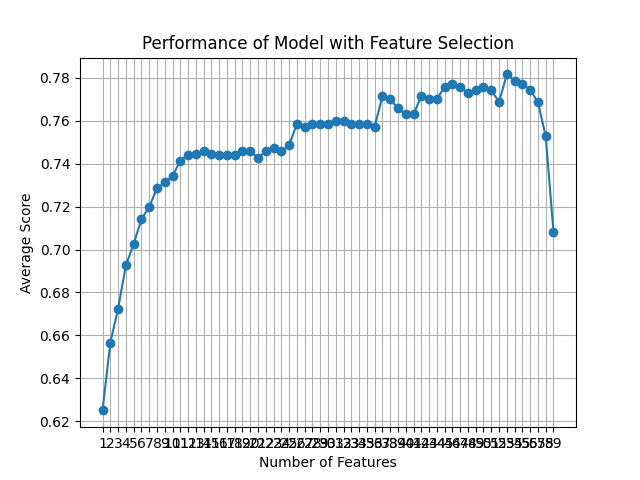

The file beside this chart, header and first rows:
feature_idx, cv_scores, avg_score, feature_names, ci_bound, std_dev, std_err
(0, 1, 2, 3, 4, 5, 6, 7, 8, 9, 10, 11, 1…, [0.63571429 0.55395683 0.68345324 0.6546…, 0.625, ('B', 'C', 'F', 'H', 'L', 'M', 'N', 'O',…, 0.05816, 0.04525, 0.02262
(0, 1, 2, 3, 4, 5, 6, 7, 8, 9, 10, 11, 1…, [0.67857143 0.60431655 0.68345324 0.6978…, 0.6566, ('B', 'C', 'F', 'H', 'L', 'M', 'N', 'O',…, 0.04835, 0.03761, 0.01881
(0, 1, 2, 3, 4, 5, 6, 7, 8, 9, 10, 11, 1…, [0.67857143 0.64748201 0.66906475 0.7266…, 0.6724, ('B', 'C', 'F', 'H', 'L', 'M', 'N', 'O',…, 0.03916, 0.03047, 0.01523
(0, 1, 2, 3, 4, 5, 6, 7, 8, 9, 10, 11, 1…, [0.67142857 0.69064748 0.67625899 0.7338…, 0.6926, ('B', 'C', 'F', 'H', 'L', 'M', 'N', 'O',…, 0.02828, 0.02201, 0.011
(0, 1, 2, 3, 4, 5, 6, 7, 8, 9, 10, 11, 1…, [0.69285714 0.68345324 0.70503597 0.7338…, 0.7026, ('B', 'C', 'F', 'H', 'L', 'M', 'N', 'O',…, 0.022, 0.01711, 0.008557
(0, 1, 2, 3, 4, 5, 6, 7, 8, 9, 10, 11, 1…, [0.68571429 0.68345324 0.72661871 0.7625…, 0.7141, ('B', 'C', 'F', 'H', 'L', 'M', 'N', 'O',…, 0.0375, 0.02918, 0.01459
(0, 1, 2, 3, 4, 5, 6, 7, 8, 9, 10, 11, 1…, [0.69285714 0.69064748 0.72661871 0.7769…, 0.7199, ('B', 'C', 'F', 'H', 'L', 'M', 'N', 'O',…, 0.04044, 0.03146, 0.01573
(0, 1, 2, 4, 5, 6, 7, 8, 9, 10, 11, 12, …, [0.69285714 0.72661871 0.71942446 0.7841…, 0.7285, ('B', 'C', 'F', 'L', 'M', 'N', 'O', 'U',…, 0.03872, 0.03013, 0.01506
(0, 1, 2, 4, 5, 6, 7, 8, 9, 10, 11, 12, …, [0.7        0.71942446 0.72661871 0.7625…, 0.7314, ('B', 'C', 'F', 'L', 'M', 'N', 'O', 'U',…, 0.0282, 0.02194, 0.01097
(0, 1, 2, 4, 5, 6, 8, 9, 10, 11, 12, 13,…, [0.7        0.72661871 0.73381295 0.7625…, 0.7342, ('B', 'C', 'F', 'L', 'M', 'N', 'U', 'AC'…, 0.02714, 0.02112, 0.01056
(0, 1, 2, 4, 5, 6, 8, 9, 10, 12, 13, 14,…, [0.70714286 0.74820144 0.73381295 0.7625…, 0.7414, ('B', 'C', 'F', 'L', 'M', 'N', 'U', 'AC'…, 0.0252, 0.01961, 0.009804
(0, 1, 2, 4, 5, 6, 8, 9, 10, 12, 13, 15,…, [0.70714286 0.74100719 0.74820144 0.7697…, 0.7443, ('B', 'C', 'F', 'L', 'M', 'N', 'U', 'AC'…, 0.02683, 0.02088, 0.01044
(0, 1, 2, 4, 5, 6, 8, 9, 10, 12, 13, 15,…, [0.7        0.74100719 0.74820144 0.7697…, 0.7443, ('B', 'C', 'F', 'L', 'M', 'N', 'U', 'AC'…, 0.03134, 0.02438, 0.01219
(0, 1, 2, 4, 5, 6, 8, 9, 10, 12, 13, 15,…, [0.71428571 0.74100719 0.74820144 0.7697…, 0.7457, ('B', 'C', 'F', 'L', 'M', 'N', 'U', 'AC'…, 0.02362, 0.01838, 0.00919
(0, 1, 2, 4, 5, 6, 8, 9, 10, 12, 15, 17,…, [0.7        0.74100719 0.75539568 0.7697…, 0.7443, ('B', 'C', 'F', 'L', 'M', 'N', 'U', 'AC'…, 0.03079, 0.02395, 0.01198
(0, 1, 2, 4, 5, 6, 8, 9, 10, 12, 15, 17,…, [0.70714286 0.74100719 0.74820144 0.7625…, 0.7443, ('B', 'C', 'F', 'L', 'M', 'N', 'U', 'AC'…, 0.02619, 0.02038, 0.01019
(0, 1, 2, 5, 6, 8, 9, 10, 12, 15, 17, 18…, [0.71428571 0.74100719 0.74100719 0.7697…, 0.7443, ('B', 'C', 'F', 'M', 'N', 'U', 'AC', 'AD…, 0.02367, 0.01841, 0.009206
(0, 1, 2, 5, 6, 8, 9, 10, 12, 15, 17, 18…, [0.71428571 0.73381295 0.74100719 0.7697…, 0.7443, ('B', 'C', 'F', 'M', 'N', 'U', 'AC', 'AD…, 0.02574, 0.02003, 0.01001
(0, 1, 2, 5, 6, 8, 9, 10, 12, 15, 17, 18…, [0.71428571 0.73381295 0.74820144 0.7697…, 0.7457, ('B', 'C', 'F', 'M', 'N', 'U', 'AC', 'AD…, 0.0257, 0.02, 0.009999
(0, 1, 2, 5, 6, 8, 9, 10, 12, 15, 17, 18…, [0.71428571 0.73381295 0.74820144 0.7697…, 0.7457, ('B', 'C', 'F', 'M', 'N', 'U', 'AC', 'AD…, 0.0257, 0.02, 0.009999
(0, 1, 2, 5, 6, 8, 9, 10, 12, 15, 17, 18…, [0.71428571 0.74100719 0.74100719 0.7769…, 0.7429, ('B', 'C', 'F', 'M', 'N', 'U', 'AC', 'AD…, 0.02565, 0.01995, 0.009977
(0, 1, 2, 5, 6, 8, 9, 10, 12, 15, 17, 18…, [0.71428571 0.73381295 0.74820144 0.7769…, 0.7457, ('B', 'C', 'F', 'M', 'N', 'U', 'AC', 'AD…, 0.027, 0.02101, 0.0105
(0, 1, 4, 5, 6, 8, 9, 10, 15, 16, 17, 18…, [0.71428571 0.74100719 0.74820144 0.7769…, 0.7472, ('B', 'C', 'L', 'M', 'N', 'U', 'AC', 'AD…, 0.02619, 0.02038, 0.01019
(0, 1, 4, 5, 6, 8, 9, 10, 15, 17, 18, 20…, [0.71428571 0.74100719 0.74820144 0.7769…, 0.7457, ('B', 'C', 'L', 'M', 'N', 'U', 'AC', 'AD…, 0.0257, 0.02, 0.009999
(0, 1, 4, 5, 6, 8, 9, 10, 15, 17, 18, 20…, [0.71428571 0.74820144 0.75539568 0.7769…, 0.7486, ('B', 'C', 'L', 'M', 'N', 'U', 'AC', 'AD…, 0.02589, 0.02015, 0.01007
(0, 1, 4, 5, 6, 8, 9, 10, 14, 15, 17, 18…, [0.72857143 0.74820144 0.74820144 0.7769…, 0.7587, ('B', 'C', 'L', 'M', 'N', 'U', 'AC', 'AD…, 0.02891, 0.02249, 0.01125
(0, 1, 4, 5, 6, 8, 9, 10, 14, 15, 17, 18…, [0.72857143 0.75539568 0.74100719 0.7769…, 0.7572, ('B', 'C', 'L', 'M', 'N', 'U', 'AC', 'AD…, 0.02698, 0.02099, 0.0105
(0, 1, 2, 4, 5, 6, 8, 14, 15, 17, 20, 21…, [0.72857143 0.76978417 0.74820144 0.7625…, 0.7587, ('B', 'C', 'F', 'L', 'M', 'N', 'U', 'AP'…, 0.02442, 0.019, 0.009499
(0, 1, 2, 4, 5, 6, 8, 15, 17, 20, 21, 25…, [0.72857143 0.76978417 0.74820144 0.7625…, 0.7587, ('B', 'C', 'F', 'L', 'M', 'N', 'U', 'AR'…, 0.02442, 0.019, 0.009499
(0, 1, 2, 4, 6, 8, 15, 17, 20, 21, 25, 2…, [0.72142857 0.76978417 0.75539568 0.7697…, 0.7587, ('B', 'C', 'F', 'L', 'N', 'U', 'AR', 'AT…, 0.02558, 0.0199, 0.00995
(0, 1, 2, 4, 6, 8, 17, 20, 21, 25, 27, 2…, [0.72857143 0.77697842 0.75539568 0.7697…, 0.7601, ('B', 'C', 'F', 'L', 'N', 'U', 'AT', 'AW…, 0.02218, 0.01725, 0.008627
(0, 1, 4, 6, 8, 17, 20, 21, 25, 27, 29, …, [0.73571429 0.76978417 0.75539568 0.7697…, 0.7601, ('B', 'C', 'L', 'N', 'U', 'AT', 'AW', 'A…, 0.01723, 0.0134, 0.006701
(0, 1, 4, 6, 8, 17, 20, 21, 25, 27, 30, …, [0.72857143 0.76258993 0.76258993 0.7697…, 0.7587, ('B', 'C', 'L', 'N', 'U', 'AT', 'AW', 'A…, 0.01978, 0.01539, 0.007693
(0, 1, 4, 8, 17, 20, 21, 25, 27, 30, 34,…, [0.74285714 0.76978417 0.75539568 0.7625…, 0.7586, ('B', 'C', 'L', 'U', 'AT', 'AW', 'AX', '…, 0.01171, 0.009111, 0.004555
(0, 1, 2, 4, 8, 17, 21, 25, 27, 30, 34, …, [0.73571429 0.76978417 0.74820144 0.7697…, 0.7587, ('B', 'C', 'F', 'L', 'U', 'AT', 'AX', 'B…, 0.01824, 0.01419, 0.007096
(0, 1, 4, 8, 17, 21, 25, 27, 30, 34, 38,…, [0.72857143 0.76978417 0.74820144 0.7697…, 0.7572, ('B', 'C', 'L', 'U', 'AT', 'AX', 'BO', '…, 0.02132, 0.01659, 0.008294
(0, 4, 8, 15, 17, 18, 21, 25, 27, 34, 38…, [0.76428571 0.76258993 0.76258993 0.7697…, 0.7716, ('B', 'L', 'U', 'AR', 'AT', 'AU', 'AX', …, 0.01768, 0.01376, 0.006878
(0, 4, 8, 15, 17, 18, 21, 25, 27, 34, 38…, [0.76428571 0.77697842 0.75539568 0.7625…, 0.7701, ('B', 'L', 'U', 'AR', 'AT', 'AU', 'AX', …, 0.01632, 0.0127, 0.006348
(0, 4, 8, 15, 17, 18, 21, 25, 27, 34, 38…, [0.74285714 0.77697842 0.74820144 0.7625…, 0.7658, ('B', 'L', 'U', 'AR', 'AT', 'AU', 'AX', …, 0.02599, 0.02022, 0.01011
(0, 4, 8, 15, 17, 21, 25, 27, 34, 38, 41…, [0.73571429 0.76978417 0.74820144 0.7625…, 0.763, ('B', 'L', 'U', 'AR', 'AT', 'AX', 'BO', …, 0.02741, 0.02133, 0.01066
(0, 4, 8, 15, 17, 21, 27, 34, 38, 41, 42…, [0.72857143 0.79136691 0.75539568 0.7482…, 0.763, ('B', 'L', 'U', 'AR', 'AT', 'AX', 'D_1.0…, 0.03186, 0.02479, 0.01239
(0, 4, 17, 27, 29, 34, 40, 41, 42, 43, 4…, [0.72857143 0.77697842 0.74100719 0.7769…, 0.7716, ('B', 'L', 'AT', 'D_1.0', 'D_3.0', 'E_3.…, 0.04742, 0.03689, 0.01845
(0, 4, 17, 27, 29, 34, 40, 41, 42, 43, 4…, [0.72857143 0.78417266 0.73381295 0.7769…, 0.7702, ('B', 'L', 'AT', 'D_1.0', 'D_3.0', 'E_3.…, 0.04657, 0.03623, 0.01811
(0, 4, 17, 18, 27, 34, 41, 42, 43, 48, 5…, [0.74285714 0.77697842 0.73381295 0.7769…, 0.7702, ('B', 'L', 'AT', 'AU', 'D_1.0', 'E_3.0',…, 0.03923, 0.03052, 0.01526
(0, 4, 7, 18, 41, 42, 43, 47, 48, 51, 52…, [0.75714286 0.78417266 0.74100719 0.7841…, 0.7759, ('B', 'L', 'O', 'AU', 'J_2.0', 'J_3.0', …, 0.03189, 0.02481, 0.01241
(0, 4, 7, 41, 42, 43, 47, 48, 51, 52, 54…, [0.75714286 0.77697842 0.74820144 0.7841…, 0.7773, ('B', 'L', 'O', 'J_2.0', 'J_3.0', 'J_4.0…, 0.03219, 0.02504, 0.01252
(0, 4, 41, 42, 43, 47, 48, 51, 52, 54, 5…, [0.75       0.78417266 0.74820144 0.7841…, 0.7759, ('B', 'L', 'J_2.0', 'J_3.0', 'J_4.0', 'A…, 0.03121, 0.02428, 0.01214
(0, 4, 41, 42, 43, 48, 51, 52, 54, 56, 5…, [0.75714286 0.78417266 0.74820144 0.7769…, 0.773, ('B', 'L', 'J_2.0', 'J_3.0', 'J_4.0', 'A…, 0.02342, 0.01822, 0.009112
(0, 5, 36, 42, 43, 48, 52, 54, 56, 57, 5…, [0.75714286 0.78417266 0.72661871 0.7841…, 0.7745, ('B', 'M', 'I_1.0', 'J_3.0', 'J_4.0', 'A…, 0.04009, 0.03119, 0.0156
(0, 3, 19, 42, 43, 48, 54, 56, 57, 58), [0.77857143 0.78417266 0.71942446 0.7841…, 0.7759, ('B', 'H', 'AV', 'J_3.0', 'J_4.0', 'AA_4…, 0.03943, 0.03068, 0.01534
(0, 3, 42, 43, 48, 54, 56, 57, 58), [0.77857143 0.78417266 0.71223022 0.7841…, 0.7744, ('B', 'H', 'J_3.0', 'J_4.0', 'AA_4.0', '…, 0.04286, 0.03335, 0.01667
(0, 42, 43, 48, 54, 56, 57, 58), [0.75       0.77697842 0.71223022 0.7913…, 0.7687, ('B', 'J_3.0', 'J_4.0', 'AA_4.0', '43', …, 0.04482, 0.03487, 0.01743
(0, 14, 17, 27, 55, 56, 57), [0.74285714 0.77697842 0.75539568 0.8129…, 0.7817, ('B', 'AP', 'AT', 'D_1.0', '24', '44', '…, 0.03931, 0.03059, 0.01529
(0, 14, 17, 55, 56, 57), [0.74285714 0.77697842 0.75539568 0.8057…, 0.7788, ('B', 'AP', 'AT', '24', '44', '51'), 0.03513, 0.02733, 0.01367
(0, 17, 55, 56, 57), [0.74285714 0.77697842 0.75539568 0.8057…, 0.7773, ('B', 'AT', '24', '44', '51'), 0.03295, 0.02563, 0.01282
(17, 55, 56, 57), [0.73571429 0.76978417 0.75539568 0.7985…, 0.7745, ('AT', '24', '44', '51'), 0.03612, 0.0281, 0.01405
(55, 56, 57), [0.73571429 0.76258993 0.74820144 0.7913…, 0.7687, ('24', '44', '51'), 0.03368, 0.0262, 0.0131
(56, 57), [0.73571429 0.76978417 0.74100719 0.7625…, 0.7529, ('44', '51'), 0.01648, 0.01282, 0.006411
(56,), [0.71428571 0.71223022 0.69784173 0.7194…, 0.7083, ('44',), 0.01141, 0.008874, 0.004437
